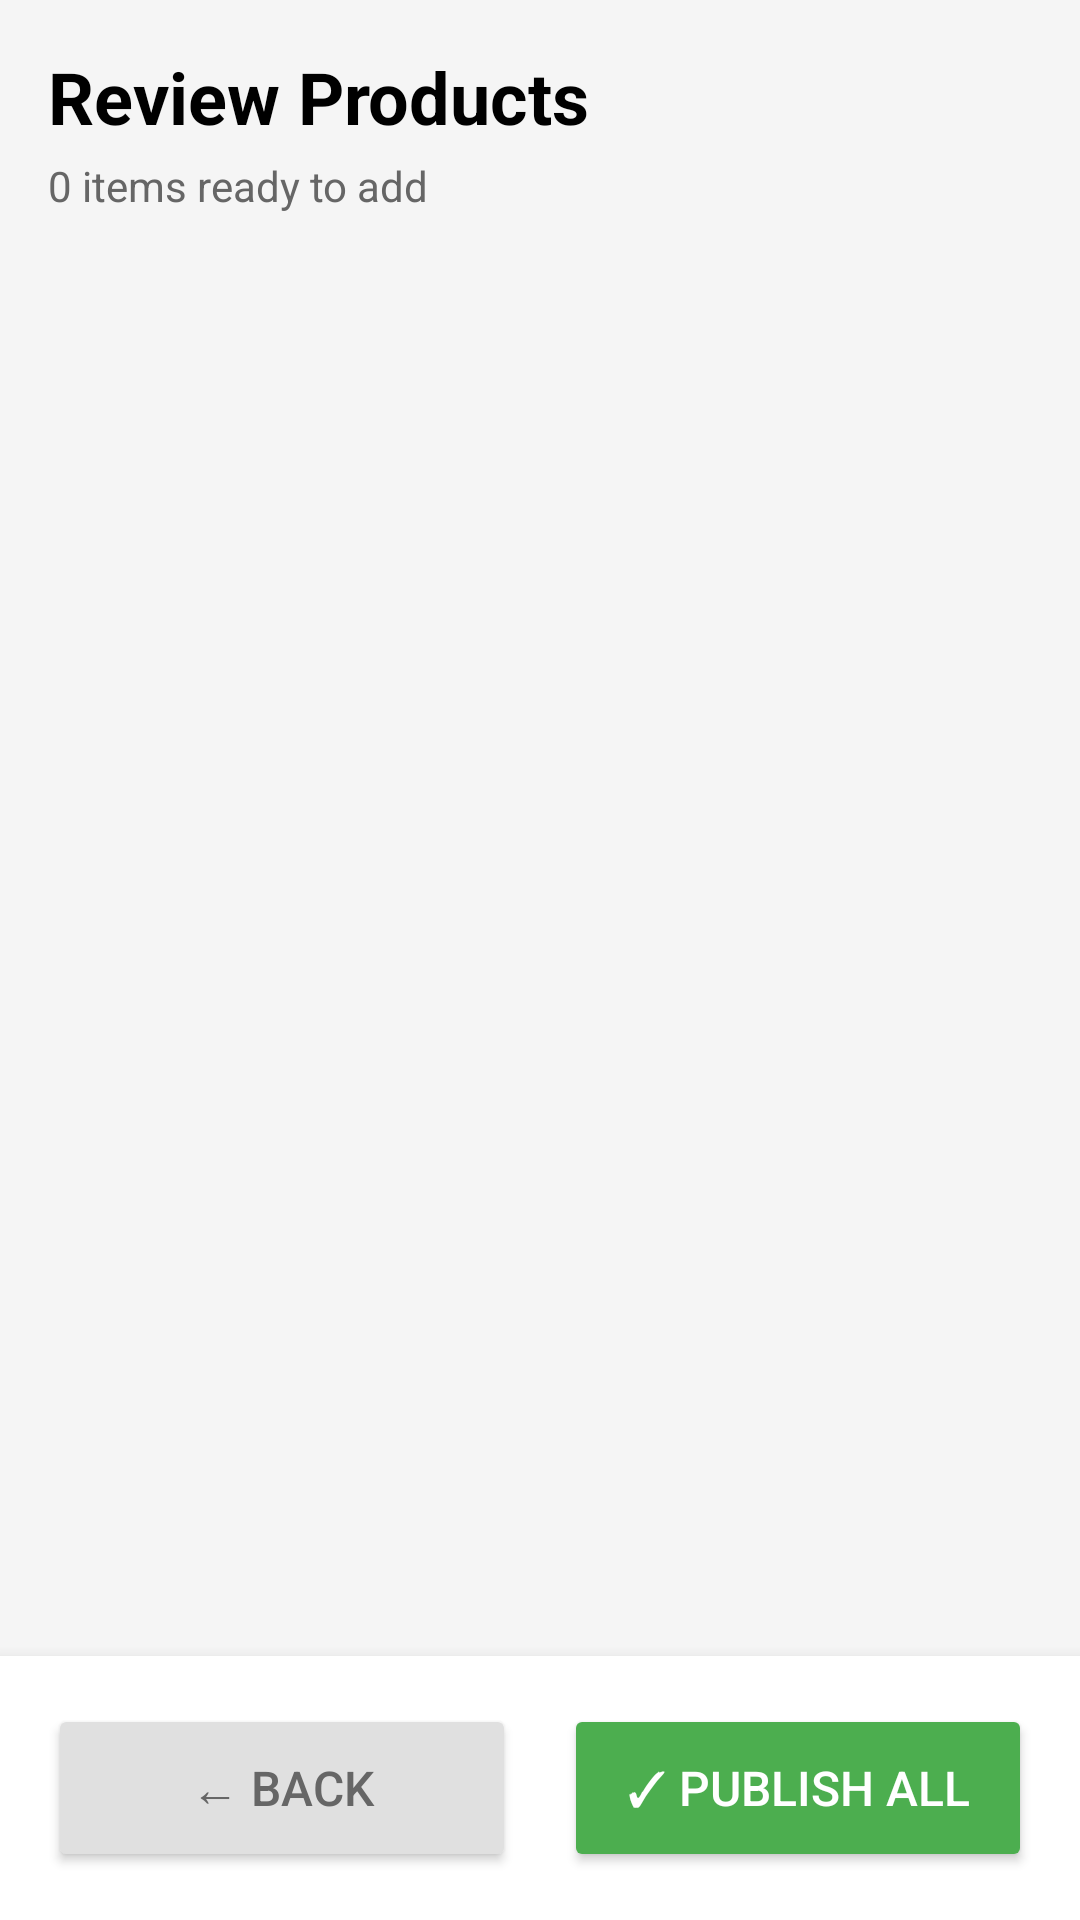

This screen was rendered from an Android layout file. Write that file and the resources it references.
<!-- AndroidManifest.xml: application theme Theme.PantryPaloneVo -->
<!-- res/layout/activity_review_products.xml -->
<?xml version="1.0" encoding="utf-8"?>
<androidx.constraintlayout.widget.ConstraintLayout
    xmlns:android="http://schemas.android.com/apk/res/android"
    xmlns:app="http://schemas.android.com/apk/res-auto"
    android:layout_width="match_parent"
    android:layout_height="match_parent"
    android:background="#F5F5F5">

    
    <TextView
        android:id="@+id/tvTitle"
        android:layout_width="wrap_content"
        android:layout_height="wrap_content"
        android:text="Review Products"
        android:textSize="24sp"
        android:textStyle="bold"
        android:textColor="#000000"
        android:layout_margin="16dp"
        app:layout_constraintTop_toTopOf="parent"
        app:layout_constraintStart_toStartOf="parent" />

    <TextView
        android:id="@+id/tvTotalItems"
        android:layout_width="wrap_content"
        android:layout_height="wrap_content"
        android:text="0 items ready to add"
        android:textSize="14sp"
        android:textColor="#666666"
        android:layout_marginStart="16dp"
        android:layout_marginTop="4dp"
        app:layout_constraintTop_toBottomOf="@id/tvTitle"
        app:layout_constraintStart_toStartOf="parent" />

    
    <androidx.recyclerview.widget.RecyclerView
        android:id="@+id/rvProducts"
        android:layout_width="match_parent"
        android:layout_height="0dp"
        android:layout_marginTop="16dp"
        app:layout_constraintTop_toBottomOf="@id/tvTotalItems"
        app:layout_constraintBottom_toTopOf="@id/buttonPanel"
        app:layout_constraintHeight_default="spread" />

    
    <LinearLayout
        android:id="@+id/buttonPanel"
        android:layout_width="match_parent"
        android:layout_height="wrap_content"
        android:orientation="horizontal"
        android:padding="16dp"
        android:background="#FFFFFF"
        android:elevation="8dp"
        app:layout_constraintBottom_toBottomOf="parent">

        <Button
            android:id="@+id/btnBack"
            android:layout_width="0dp"
            android:layout_height="56dp"
            android:layout_weight="1"
            android:text="← Back"
            android:textSize="16sp"
            android:textColor="#666666"
            android:backgroundTint="#E0E0E0"
            android:layout_marginEnd="8dp" />

        <Button
            android:id="@+id/btnPublishAll"
            android:layout_width="0dp"
            android:layout_height="56dp"
            android:layout_weight="1"
            android:text="✓ Publish All"
            android:textSize="16sp"
            android:textColor="#FFFFFF"
            android:backgroundTint="@color/brand_green"
            android:layout_marginStart="8dp" />
    </LinearLayout>

</androidx.constraintlayout.widget.ConstraintLayout>
<!-- resources referenced by this layout -->
<resources>
  <color name="brand_green">#4CAE4F</color>
  <style name="Theme.PantryPaloneVo" parent="Theme.PantryPal">
          
          <item name="colorPrimary">@color/brand_green</item>
          <item name="colorPrimaryVariant">@color/brand_green</item>
          <item name="colorOnPrimary">@android:color/white</item>
          <item name="colorSecondary">@color/brand_green_dark</item>
          <item name="colorSecondaryVariant">@color/brand_green_dark</item>
          <item name="colorOnSecondary">@android:color/white</item>
          
          <item name="android:statusBarColor" tools:targetApi="l">@color/brand_green</item>
          
          <item name="android:navigationBarColor" tools:targetApi="l">@color/brand_green</item>
          <item name="windowActionBar">false</item>
          <item name="windowNoTitle">true</item>
      </style>
  <style name="Theme.PantryPal" parent="Theme.AppCompat.DayNight">
          
          <item name="colorPrimary">@color/brand_green</item>
          <item name="colorPrimaryVariant">@color/brand_green</item>
          <item name="colorOnPrimary">@android:color/white</item>
          
          <item name="colorSecondary">@color/brand_green_dark</item>
          <item name="colorSecondaryVariant">@color/brand_green_dark</item>
          <item name="colorOnSecondary">@android:color/white</item>
          
          <item name="android:statusBarColor" tools:targetApi="l">@color/brand_green</item>
          
          <item name="android:navigationBarColor" tools:targetApi="l">@color/brand_green</item>
          
          <item name="windowActionBar">false</item>
          <item name="windowNoTitle">true</item>
      </style>
  <color name="brand_green_dark">#3E8E41</color>
</resources>
